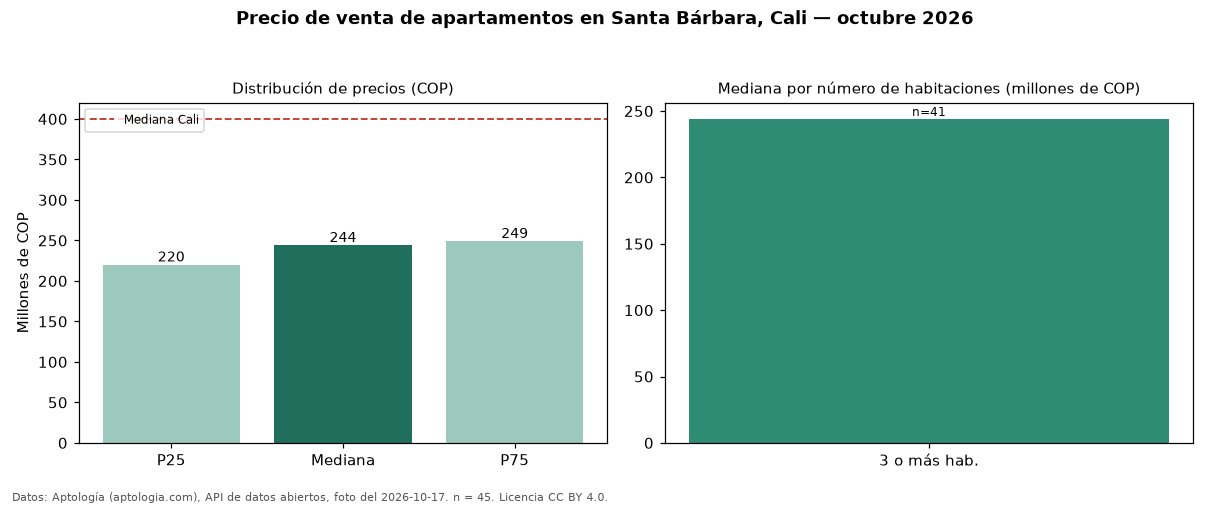

The file beside this chart, header and first rows:
seccion, metrica, valor_cop, n
precio, p25, 220000000, 45
precio, mediana, 244020000, 45
precio, p75, 249000000, 45
precio, minimo, 181873500, 45
precio, maximo, 600000000, 45
parqueadero, avisos_con_parqueadero, 6, 45
habitaciones, 3+, 244020000, 41
ciudad, mediana_ciudad, 400000000, 
fuente, fecha_foto, 2026-10-17, 
fuente, atribucion, https://www.aptologia.com/venta/cali/san…, 
